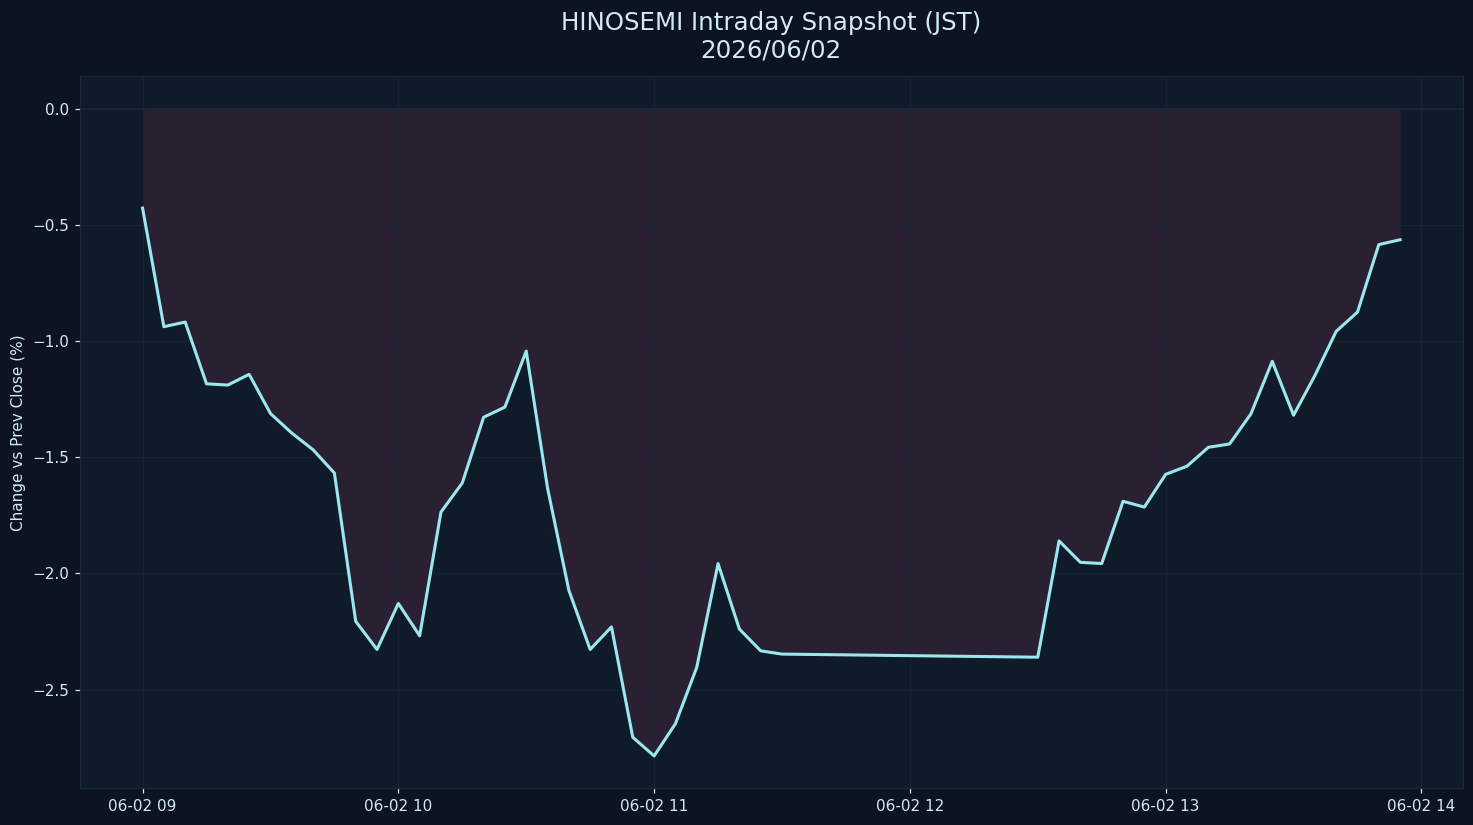

The table this chart was drawn from, first rows:
datetime_jst, pct
2026-06-02 09:00:00+09:00, -0.4283
2026-06-02 09:05:00+09:00, -0.9385
2026-06-02 09:10:00+09:00, -0.9185
2026-06-02 09:15:00+09:00, -1.184
2026-06-02 09:20:00+09:00, -1.19
2026-06-02 09:25:00+09:00, -1.143
2026-06-02 09:30:00+09:00, -1.312
2026-06-02 09:35:00+09:00, -1.396
2026-06-02 09:40:00+09:00, -1.468
2026-06-02 09:45:00+09:00, -1.568
2026-06-02 09:50:00+09:00, -2.206
2026-06-02 09:55:00+09:00, -2.327
2026-06-02 10:00:00+09:00, -2.129
2026-06-02 10:05:00+09:00, -2.268
2026-06-02 10:10:00+09:00, -1.736
2026-06-02 10:15:00+09:00, -1.611
2026-06-02 10:20:00+09:00, -1.328
2026-06-02 10:25:00+09:00, -1.284
2026-06-02 10:30:00+09:00, -1.043
2026-06-02 10:35:00+09:00, -1.632
2026-06-02 10:40:00+09:00, -2.072
2026-06-02 10:45:00+09:00, -2.327
2026-06-02 10:50:00+09:00, -2.23
2026-06-02 10:55:00+09:00, -2.705
2026-06-02 11:00:00+09:00, -2.785
2026-06-02 11:05:00+09:00, -2.646
2026-06-02 11:10:00+09:00, -2.404
2026-06-02 11:15:00+09:00, -1.958
2026-06-02 11:20:00+09:00, -2.239
2026-06-02 11:25:00+09:00, -2.333
2026-06-02 11:30:00+09:00, -2.347
2026-06-02 12:30:00+09:00, -2.36
2026-06-02 12:35:00+09:00, -1.86
2026-06-02 12:40:00+09:00, -1.952
2026-06-02 12:45:00+09:00, -1.957
2026-06-02 12:50:00+09:00, -1.69
2026-06-02 12:55:00+09:00, -1.714
2026-06-02 13:00:00+09:00, -1.574
2026-06-02 13:05:00+09:00, -1.539
2026-06-02 13:10:00+09:00, -1.457
2026-06-02 13:15:00+09:00, -1.443
2026-06-02 13:20:00+09:00, -1.313
2026-06-02 13:25:00+09:00, -1.087
2026-06-02 13:30:00+09:00, -1.319
2026-06-02 13:35:00+09:00, -1.149
2026-06-02 13:40:00+09:00, -0.9586
2026-06-02 13:45:00+09:00, -0.8756
2026-06-02 13:50:00+09:00, -0.5853
2026-06-02 13:55:00+09:00, -0.5644
